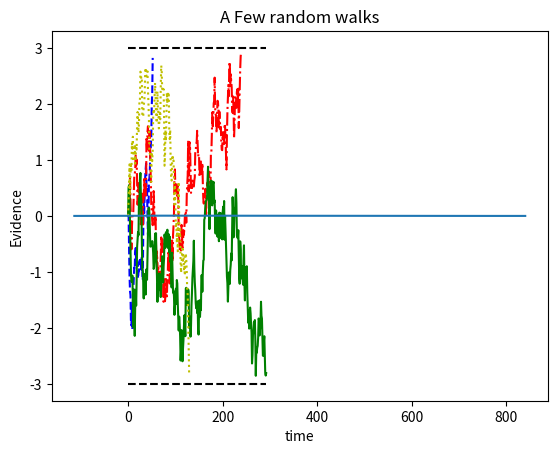

Here is the Python script that generated this plot: (Note: this script raises an exception after producing the figure.)
%matplotlib inline
#In this script, I'm going to generate a random walk model.  This is my first random walk model,
#and is really simple.  Basically, it starts with evidence of 0 and randomly drifts
# with a step size that is a normal gaussian with .3 std dev and a criterion of 3.

#After running a number of random walks, I can plot a subsection of those to visualize results.
#To do that, I will use matplotlib and seaborn (which sits on top of matplotlib)

import numpy as np
import matplotlib.pyplot as plt
import seaborn as sns

##Random Walk Model
nreps=100 #How many repititions (or trials or whatever)
nsamples=2000 #How many "Steps" are possible

drift=0.0 #Non-informative stimulus (no positive or negative mean step influence)
sdrw = 0.3 #This is the sd for the random walk
criterion = 3.0 #Evidence accumulation for decision

#Create blank vectors/matrices for storing model info
latencies=np.repeat(0,nreps)
responses=np.repeat(0,nreps)
evidence=np.zeros((nreps,nsamples+1))

#This is where we actually run the random walk model
for i in range(nreps):
    #We just create a cumulative sum of random normals generated for the nsamples possible.
    evidence[i,:]=np.cumsum(np.append(0,np.random.normal(drift,sdrw,nsamples)))
    #then See when (if) that accumulation crosses our criterion
    p=np.argmax(abs(evidence[i,:])>criterion)
    #Record whether that was a positive or negative threshold cross (so decision 1 or 2)
    responses[i]=np.sign(evidence[i,p])
    #Record the latency (how many "steps" to decision)
    latencies[i]=p
    

#Plot a few example walks.
#plt.hold(True)
plt.title('A Few random walks')
plt.ylabel('Evidence')
plt.xlabel('time')
#draw arbitrary lines on the plot
xLen=np.max(latencies[0:3])
plt.plot(range(xLen),np.repeat(-3,len(range(xLen))),'k--')
plt.plot(range(xLen),np.repeat(3,len(range(xLen))),'k--')
#Now plot the first four random walks.  Though there are many more
plt.plot(range(latencies[0]),evidence[0,0:latencies[0]],'b--')
plt.plot(range(latencies[1]),evidence[1,0:latencies[1]],'r-.')
plt.plot(range(latencies[2]),evidence[2,0:latencies[2]],'g')
plt.plot(range(latencies[3]),evidence[3,0:latencies[3]],'y:')

#We can also plot a histogram of all of the latencies from these random walks. 
#That allows us to see the distribution of decision "RTs"
#Seaborn distplot makes this super easy.
sns.distplot(latencies)

#This version extends the original model by allowing for a couple of changes.
#   1) We are adding a slight trial by trial bias to the starting point (t2tsd[0])
#   2) We are adding a positive bias to the drift rate (drift=0.03)
#   3) we are allowing for drift rate to vary from trial to trial (t2tsd[1])

import numpy as np
import matplotlib.pyplot as plt
import seaborn as sns

##Random Walk Model
nreps=1000
nsamples=2000

drift=0.03 #Drift rate is slightly positive, so we are biasing towards decision 1
sdrw = 0.3 #set the standard dev of the drift rate
criterion = 3.0 #Set the critierion

#New introduction of trial to trial variability
t2tsd=np.array([0.0,0.025]) 

latencies=np.repeat(0,nreps)
responses=np.repeat(0,nreps)
evidence=np.zeros((nreps,nsamples+1))

for i in range(nreps):
    #Set the starting point as varying around 0 with some sd set above.
    sp=np.random.normal(0,t2tsd[0],1)
    #Set the drift rate mean by selecting something varying the bias above and our bias std set above
    dr=np.random.normal(drift,t2tsd[1],1)
    evidence[i,:]=np.cumsum(np.append(sp,np.random.normal(dr,sdrw,nsamples)))
    p=np.argmax(abs(evidence[i,:])>criterion)
    responses[i]=np.sign(evidence[i,p])
    latencies[i]=p


#Plot a few example walks.
plt.hold(True)
plt.title('A Few random walks')
plt.ylabel('Evidence')
plt.xlabel('time')
#draw arbitrary lines on the plot
xLen=np.max(latencies[0:3])
plt.plot(range(xLen),np.repeat(-3,len(range(xLen))),'k--')
plt.plot(range(xLen),np.repeat(3,len(range(xLen))),'k--')
#Draw the walks on the graph
plt.plot(range(latencies[0]),evidence[0,0:latencies[0]],'b--')
plt.plot(range(latencies[1]),evidence[1,0:latencies[1]],'r-.')
plt.plot(range(latencies[2]),evidence[2,0:latencies[2]],'g')
plt.plot(range(latencies[3]),evidence[3,0:latencies[3]],'y:')

#Look at histogram of responses for each type of response
topResp=latencies[responses>0]
botResp=latencies[responses<0]

print('The number of top Responses is '+np.str(np.shape(topResp)[0]) )
print('The mean response time for top Resps is '+np.str(np.mean(topResp)))
#sns.distplot(topResp)

print('The number of bottom Responses is '+np.str(np.shape(botResp)[0]) )
print('The mean response time for bottom Resps is '+np.str(np.mean(botResp)))

def driftFunc(drift,sdrw,criterion,nReps,nSamples,driftVar):
    #Ok this is the functionized version, where I have to input the params of interest.
    import numpy as np
    import matplotlib.pyplot as plt
    import seaborn as sns

    ##Random Walk Model
    nreps=nReps
    nsamples=nSamples

    #drift=drift#0.03 #Drift rate is slightly positive, so we are biasing towards decision 1
    #sdrw = 0.3 #set the standard dev of the drift rate
    #criterion = 3.0 #Set the critierion

    #New introduction of trial to trial variability
    t2tsd=driftVar

    latencies=np.repeat(0,nreps)
    responses=np.repeat(0,nreps)
    evidence=np.zeros((nreps,nsamples+1))

    for i in range(nreps):
        #Set the starting point as varying around 0 with some sd set above.
        sp=np.random.normal(0,t2tsd[0],1)
        #Set the drift rate mean by selecting something varying the bias above and our bias std set above
        dr=np.random.normal(drift,t2tsd[1],1)
        evidence[i,:]=np.cumsum(np.append(sp,np.random.normal(dr,sdrw,nsamples)))
        p=np.argmax(abs(evidence[i,:])>criterion)
        responses[i]=np.sign(evidence[i,p])
        latencies[i]=p
        
    return responses, latencies, evidence
    #return latencies

#Now we can play around with values here.  In this example, I wanted to have a version
#where the top response was biased towards and the starting variability was large. This sort
#mimics a situation in a go/no-go experiment where there could be a strong bias towards one response
#occuring or being "correct" more often.
responses2, latencies2, evidence2= driftFunc(0.035,.3,3.0,1000,2000,[0.8,0])

#Plot a few example walks.
plt.title('A Few random walks')
plt.ylabel('Evidence')
plt.xlabel('time')
#draw arbitrary lines on the plot
xLen=np.max(latencies2[0:3])
plt.plot(range(xLen),np.repeat(-3,len(range(xLen))),'k--')
plt.plot(range(xLen),np.repeat(3,len(range(xLen))),'k--')
#Draw the walks on the graph
plt.plot(range(latencies2[0]),evidence2[0,0:latencies2[0]],'b--')
plt.plot(range(latencies2[1]),evidence2[1,0:latencies2[1]],'r-.')
plt.plot(range(latencies2[2]),evidence2[2,0:latencies2[2]],'g')
plt.plot(range(latencies2[3]),evidence2[3,0:latencies2[3]],'y:')

#Look at histogram of responses for each type of response
topResp=latencies2[responses2>0]
botResp=latencies2[responses2<0]

print('The number of top Responses is '+np.str(np.shape(topResp)[0]) )
print('The mean response time for top Resps is '+np.str(np.mean(topResp)))


print('The number of bottom Responses is '+np.str(np.shape(botResp)[0]) )
print('The mean response time for bottom Resps is '+np.str(np.mean(botResp)))

#Another example
responses2, latencies2, evidence2= driftFunc(0.035,.3,3.0,1000,2000,[0.0,0.025])

topResp=latencies2[responses2>0]
botResp=latencies2[responses2<0]

print('The number of top Responses is '+np.str(np.shape(topResp)[0]) )
print('The mean response time for top Resps is '+np.str(np.mean(topResp)))
print('The number of bottom Responses is '+np.str(np.shape(botResp)[0]) )
print('The mean response time for bottom Resps is '+np.str(np.mean(botResp)))

#We can flip that relationship by flipping the drift rate mean.
responses2, latencies2, evidence2= driftFunc(-0.035,.3,3.0,1000,2000,[0.0,0.025])

topResp=latencies2[responses2>0]
botResp=latencies2[responses2<0]

print('The number of top Responses is '+np.str(np.shape(topResp)[0]) )
print('The mean response time for top Resps is '+np.str(np.mean(topResp)))
print('The number of bottom Responses is '+np.str(np.shape(botResp)[0]) )
print('The mean response time for bottom Resps is '+np.str(np.mean(botResp)))

#We can flip that relationship by flipping the drift rate mean.
responses2, latencies2, evidence2= driftFunc(0.0,.3,3.0,1000,2000,[0.0,0.0])

topResp=latencies2[responses2>0]
botResp=latencies2[responses2<0]

print('The number of top Responses is '+np.str(np.shape(topResp)[0]) )
print('The mean response time for top Resps is '+np.str(np.mean(topResp)))
print('The number of bottom Responses is '+np.str(np.shape(botResp)[0]) )
print('The mean response time for bottom Resps is '+np.str(np.mean(botResp)))

#Again all else being equal-